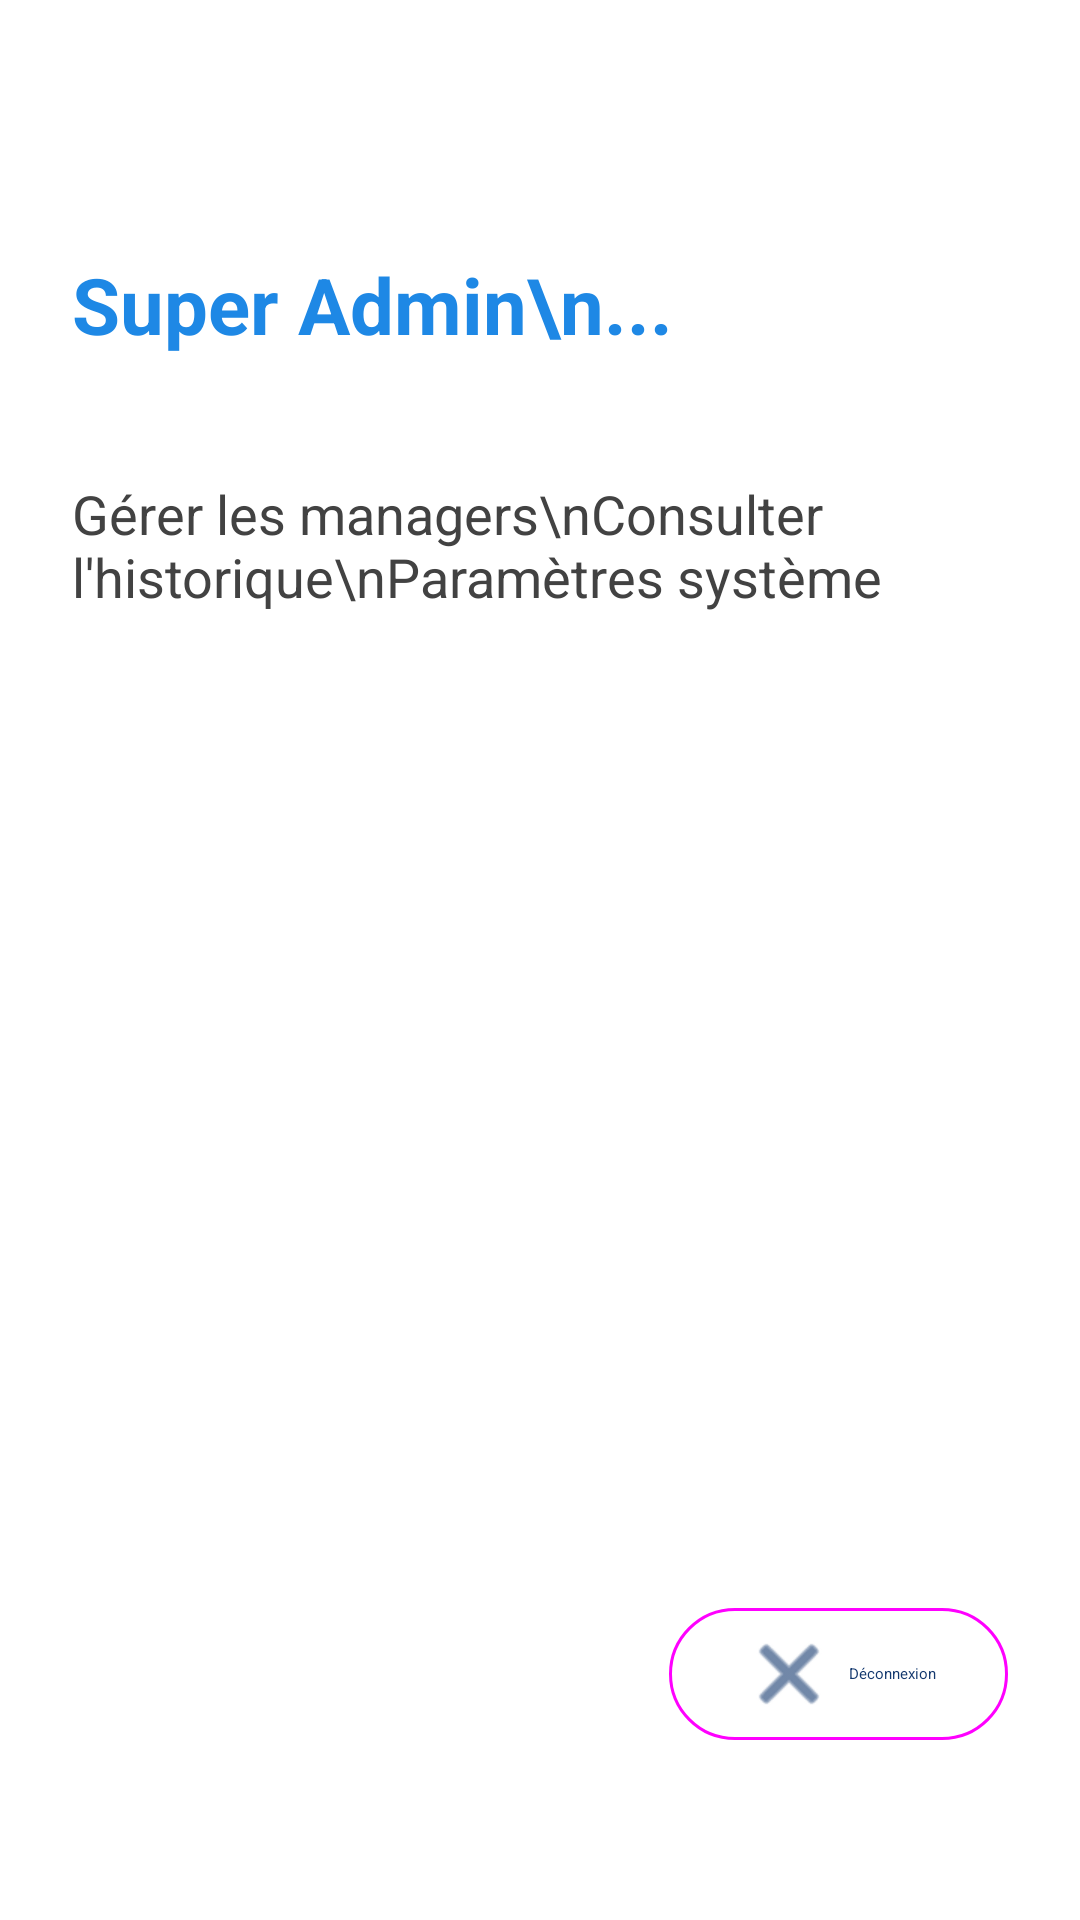

Reconstruct the res/layout file that produces this screen, plus the resources it refers to.
<!-- AndroidManifest.xml: application theme Theme.BillProMobile -->
<!-- res/layout/activity_superadmin_dashboard.xml -->
<?xml version="1.0" encoding="utf-8"?>
<androidx.constraintlayout.widget.ConstraintLayout xmlns:android="http://schemas.android.com/apk/res/android"
    xmlns:app="http://schemas.android.com/apk/res-auto"
    android:layout_width="match_parent"
    android:layout_height="match_parent"
    android:background="#FFFFFF"
    android:padding="24dp">

    <TextView
        android:id="@+id/tvWelcome"
        android:layout_width="wrap_content"
        android:layout_height="wrap_content"
        android:text="Super Admin\n..."
        android:textSize="26sp"
        android:textStyle="bold"
        android:textColor="#1E88E5"
        app:layout_constraintTop_toTopOf="parent"
        app:layout_constraintStart_toStartOf="parent"
        android:layout_marginTop="60dp" />

    <com.google.android.material.button.MaterialButton
        android:id="@+id/btnLogout"
        android:layout_width="wrap_content"
        android:layout_height="wrap_content"
        android:text="Déconnexion"
        style="@style/Widget.Material3.Button.OutlinedButton"
        app:icon="@android:drawable/ic_menu_close_clear_cancel"
        app:layout_constraintBottom_toBottomOf="parent"
        app:layout_constraintEnd_toEndOf="parent"
        android:layout_marginBottom="32dp" />

    <TextView
        android:layout_width="wrap_content"
        android:layout_height="wrap_content"
        android:text="Gérer les managers\nConsulter l'historique\nParamètres système"
        android:textSize="18sp"
        android:textColor="#424242"
        app:layout_constraintTop_toBottomOf="@id/tvWelcome"
        app:layout_constraintStart_toStartOf="parent"
        android:layout_marginTop="40dp" />

</androidx.constraintlayout.widget.ConstraintLayout>
<!-- resources referenced by this layout -->
<resources>
  <style name="Theme.BillProMobile" parent="Theme.MaterialComponents.DayNight.NoActionBar">
          
          <item name="colorPrimary">#13386e</item>
          <item name="colorPrimaryDark">#0d2a52</item>
          <item name="colorAccent">#13386e</item>
  
          
          <item name="android:statusBarColor">#13386e</item>
  
          
          <item name="android:windowLightStatusBar">false</item>
      </style>
</resources>
